Photos from the image-classification dataset "images" in the GitHub repository mythilim2909-max/coral-bleaching-classification. Its 2 classes are: bleached, healthy.

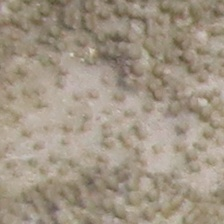
Label: bleached

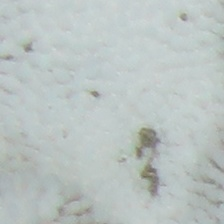
Label: bleached

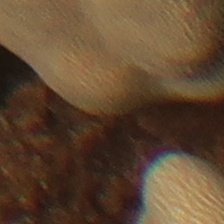
Label: healthy

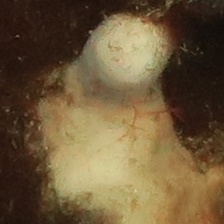
Label: healthy

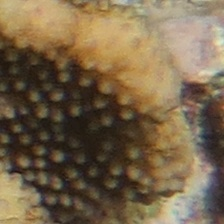
Label: healthy

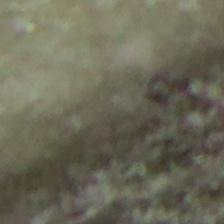
Label: bleached
